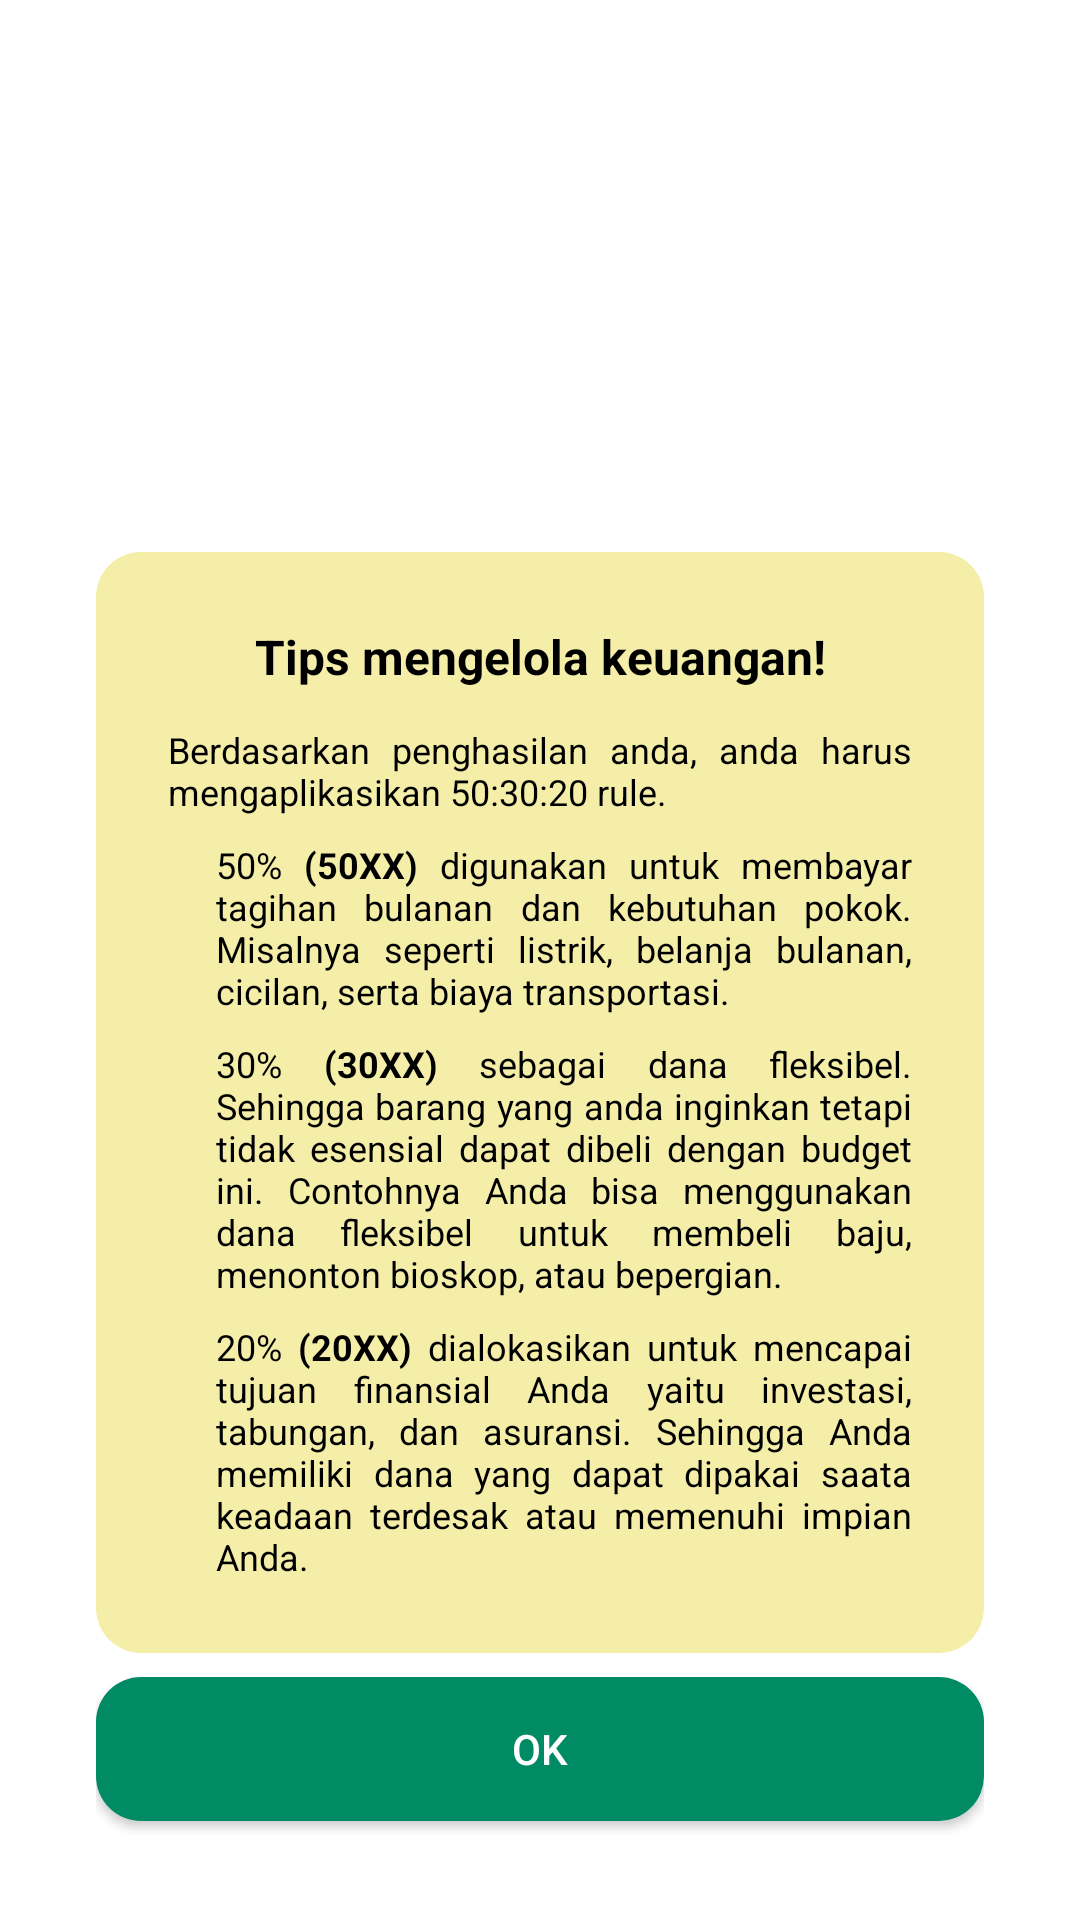

The Android layout XML behind this screen, and the referenced resources:
<!-- AndroidManifest.xml: application theme Theme.MassiveAha -->
<!-- res/layout/activity_tips.xml -->
<?xml version="1.0" encoding="utf-8"?>
<androidx.constraintlayout.widget.ConstraintLayout xmlns:android="http://schemas.android.com/apk/res/android"
    xmlns:app="http://schemas.android.com/apk/res-auto"
    xmlns:tools="http://schemas.android.com/tools"
    android:layout_width="match_parent"
    android:layout_height="match_parent"
    tools:context=".one.TipsAct"
    android:paddingHorizontal="32dp">

    <LinearLayout
        android:id="@+id/tips"
        android:layout_width="match_parent"
        android:layout_height="wrap_content"
        android:background="@drawable/edit_text"
        android:orientation="vertical"
        android:layout_marginTop="184dp"
        android:paddingHorizontal="24dp"
        android:paddingVertical="24dp"
        app:layout_constraintEnd_toEndOf="parent"
        app:layout_constraintStart_toStartOf="parent"
        app:layout_constraintTop_toTopOf="parent">

        <TextView
            android:layout_width="match_parent"
            android:layout_height="wrap_content"
            android:gravity="center"
            android:text="@string/tv_tips_header"
            android:textColor="@color/black"
            android:textSize="16sp"
            android:textStyle="bold" />

        <TextView
            android:layout_width="match_parent"
            android:layout_height="wrap_content"
            android:layout_marginTop="12dp"
            android:justificationMode="inter_word"
            android:text="@string/tv_tips"
            android:textColor="@color/black"
            android:textSize="12sp" />

        <TextView
            android:layout_width="wrap_content"
            android:layout_height="wrap_content"
            android:layout_marginTop="8dp"
            android:justificationMode="inter_word"
            android:paddingLeft="16dp"
            android:text="@string/tv_tips_1"
            android:textColor="@color/black"
            android:textSize="12sp" />

        <TextView
            android:layout_width="wrap_content"
            android:layout_height="wrap_content"
            android:layout_marginTop="8dp"
            android:justificationMode="inter_word"
            android:paddingLeft="16dp"
            android:text="@string/tv_tips_2"
            android:textColor="@color/black"
            android:textSize="12sp" />

        <TextView
            android:layout_width="wrap_content"
            android:layout_height="wrap_content"
            android:layout_marginTop="8dp"
            android:justificationMode="inter_word"
            android:paddingLeft="16dp"
            android:text="@string/tv_tips_3"
            android:textColor="@color/black"
            android:textSize="12sp" />

    </LinearLayout>

    <Button
        android:id="@+id/btn_Ok"
        app:layout_constraintTop_toBottomOf="@id/tips"
        app:layout_constraintStart_toStartOf="parent"
        app:layout_constraintEnd_toEndOf="parent"
        android:background="@drawable/button"
        android:layout_width="match_parent"
        android:layout_height="wrap_content"
        android:layout_marginTop="8dp"
        android:text="ok"/>

</androidx.constraintlayout.widget.ConstraintLayout>
<!-- resources referenced by this layout -->
<resources>
  <color name="black">#FF000000</color>
  <!-- drawable button (drawable) -->
  <?xml version="1.0" encoding="utf-8"?>
  <shape xmlns:android="http://schemas.android.com/apk/res/android"
      android:shape="rectangle">
      <solid android:color="@color/dark_green"/>
  
      <corners android:radius="15dp"/>
  
  </shape>
  <!-- drawable edit_text (drawable) -->
  <?xml version="1.0" encoding="utf-8"?>
  <shape xmlns:android="http://schemas.android.com/apk/res/android"
      android:shape="rectangle">
      <solid android:color="@color/light_yellow"/>
  
      <corners android:radius="15dp"/>
  
  </shape>
  <string name="tv_tips">Berdasarkan penghasilan anda, anda harus mengaplikasikan 50:30:20 rule.</string>
  <string name="tv_tips_1">50% <b>(50XX)</b> digunakan untuk membayar tagihan bulanan dan kebutuhan pokok. Misalnya seperti listrik, belanja bulanan, cicilan, serta biaya transportasi.</string>
  <string name="tv_tips_2">30% <b>(30XX)</b> sebagai dana fleksibel. Sehingga barang yang anda inginkan tetapi tidak esensial dapat dibeli dengan budget ini. Contohnya Anda bisa menggunakan dana fleksibel untuk membeli baju, menonton bioskop, atau bepergian.</string>
  <string name="tv_tips_3">20% <b>(20XX)</b> dialokasikan untuk mencapai tujuan finansial Anda yaitu investasi, tabungan, dan asuransi. Sehingga Anda memiliki dana yang dapat dipakai saata keadaan terdesak atau memenuhi impian Anda.</string>
  <string name="tv_tips_header">Tips mengelola keuangan!</string>
  <style name="Theme.MassiveAha" parent="Theme.AppCompat">
          
          <item name="colorPrimary">@color/light_orange</item>
          <item name="colorPrimaryDark">@color/white</item>
          <item name="colorAccent">@color/teal_200</item>
          
          <item name="android:statusBarColor">@color/white</item>
          <item name="android:colorBackground">@color/white</item>
      </style>
  <color name="dark_green">#008B64</color>
  <color name="light_yellow">#F4EEA9</color>
  <color name="light_orange">#E59C41</color>
  <color name="white">#FFFFFFFF</color>
  <color name="teal_200">#FF03DAC5</color>
</resources>
